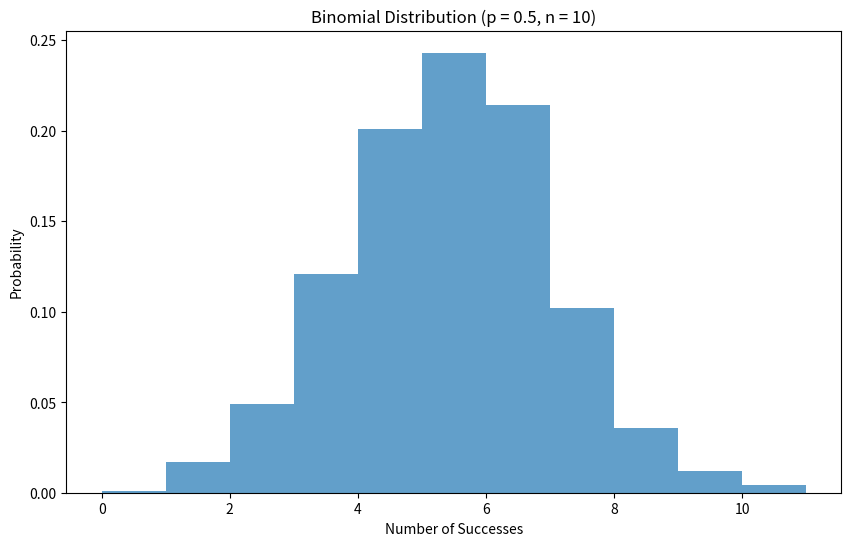

Write Python code to recreate this figure.
# Binomial Code + Plot

import numpy as np
import matplotlib.pyplot as plt

# Generate Binomial Distribution Data.
n = 10                           # No. of trials.
p = 0.5                          # Probability of Success.
size = 1000                      # No. of Samples.

binom_data = np.random.binomial(n,p,size)

# Plot Histogram.
plt.figure(figsize=(10,6))
plt.hist(binom_data, bins=range(0, n+2), density=True, alpha=0.7)
plt.title("Binomial Distribution (p = 0.5, n = 10)")
plt.xlabel("Number of Successes")
plt.ylabel("Probability")
plt.show()
